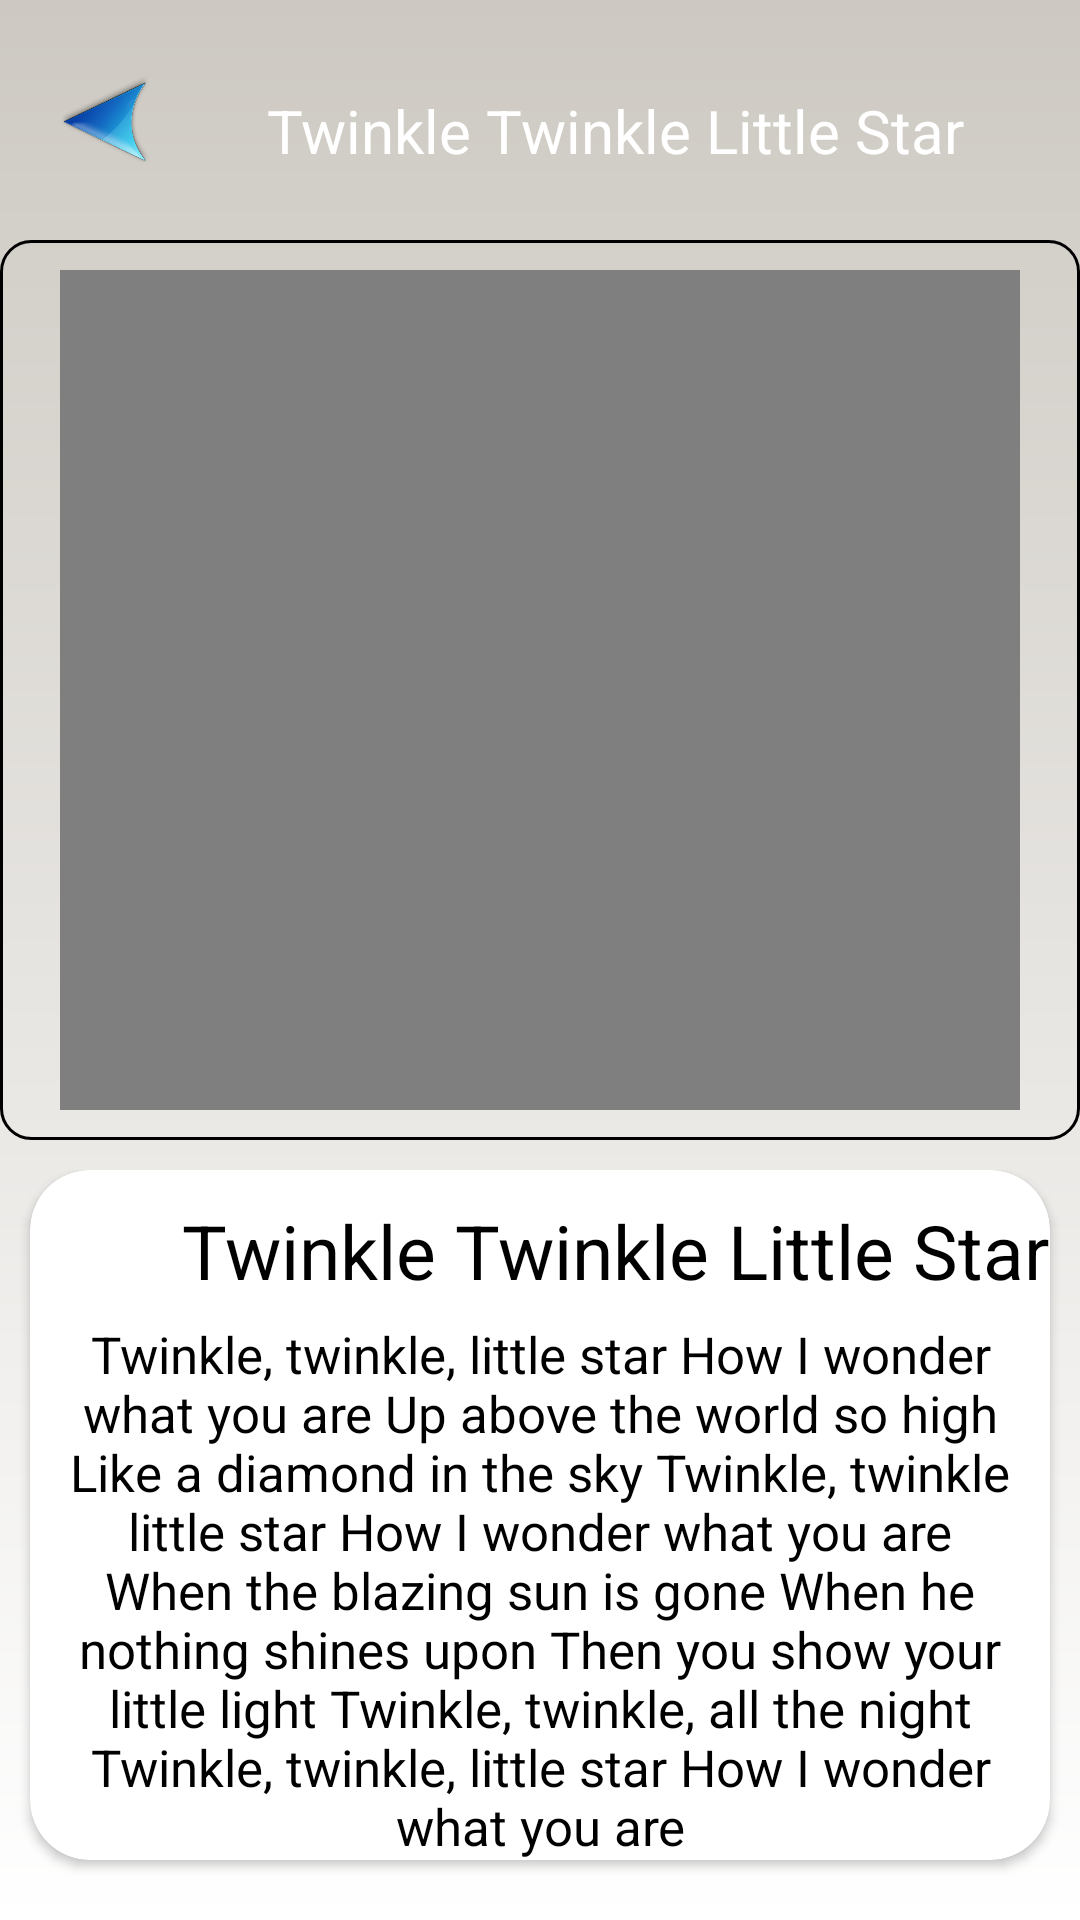

Android layout source for this screen:
<!-- AndroidManifest.xml: application theme Theme.Poem -->
<!-- res/layout/activity_playfirst.xml -->
<?xml version="1.0" encoding="utf-8"?>
<LinearLayout xmlns:android="http://schemas.android.com/apk/res/android"
    xmlns:app="http://schemas.android.com/apk/res-auto"
    xmlns:tools="http://schemas.android.com/tools"
    android:layout_width="match_parent"
    android:layout_height="match_parent"
    android:background="@drawable/color"
    android:orientation="vertical"
    tools:context=".playpoem.playfirst">
    <LinearLayout
        android:layout_width="match_parent"
        android:orientation="horizontal"
        android:layout_height="wrap_content">
        <ImageView
            android:layout_width="30dp"
            android:id="@+id/back"
            android:background="@drawable/backward"
            android:layout_gravity="center"
            android:layout_marginLeft="20dp"
            android:layout_height="30dp">

        </ImageView>
        <TextView
            android:layout_width="match_parent"
            android:text="Twinkle Twinkle Little Star"
            android:textColor="@color/white"
            android:layout_marginTop="30dp"
            android:textSize="20dp"
            android:layout_height="50dp"
            android:gravity="center_horizontal">
        </TextView>
    </LinearLayout>



        <FrameLayout
            android:layout_width="match_parent"
            android:background="@drawable/frame1"
            android:layout_height="300dp">
        <VideoView
            android:layout_width="match_parent"
            android:layout_marginLeft="20dp"
            android:layout_marginRight="20dp"
            android:layout_marginBottom="10dp"
            android:layout_marginTop="10dp"
            android:id="@+id/video"
            android:layout_height="280dp">
        </VideoView>
        </FrameLayout>
<LinearLayout
    android:layout_width="match_parent"
    android:layout_marginTop="10dp"
    android:orientation="vertical"
    android:layout_height="match_parent">

    <androidx.cardview.widget.CardView
        android:layout_width="match_parent"
        android:layout_gravity="center"
        android:layout_marginRight="10dp"
        android:layout_marginBottom="20dp"
        android:layout_marginLeft="10dp"
        app:cardCornerRadius="20dp"
        android:layout_height="match_parent">
        <LinearLayout
            android:layout_width="match_parent"
            android:layout_marginTop="10dp"
            android:layout_height="40dp">

            <ImageView
                android:layout_width="30dp"
                android:background="@drawable/star"
                android:layout_marginLeft="20dp"
                android:layout_height="30dp">
            </ImageView>
            <TextView
                android:layout_width="match_parent"
                android:text="Twinkle Twinkle Little Star"
                android:textSize="25dp"
                android:textColor="@color/black"
                android:gravity="center_horizontal"
                android:layout_height="40dp">
            </TextView>

        </LinearLayout>
        <LinearLayout
            android:layout_width="match_parent"
            android:layout_marginTop="50dp"
            android:layout_height="230dp">
            <TextView

                android:layout_width="match_parent"
                android:textAlignment="center"
                android:layout_marginLeft="10dp"
                android:layout_marginRight="10dp"
                android:textSize="17sp"
                android:text="@string/poem1"
                android:textColor="@color/black"
                android:layout_height="wrap_content"
                android:layout_gravity="center_horizontal">
            </TextView>

        </LinearLayout>


            <Button
                android:layout_width="wrap_content"
                android:layout_marginTop="280dp"
                android:background="@drawable/button"
                android:id="@+id/b1"
                android:text="play"
                android:layout_gravity="center_horizontal"
                android:textSize="20dp"
                android:layout_height="wrap_content">
            </Button>



    </androidx.cardview.widget.CardView>
</LinearLayout>
</LinearLayout>
<!-- resources referenced by this layout -->
<resources>
  <!-- drawable backward: png bitmap (drawable-v24, 49041 bytes) -->
  <!-- drawable button (drawable) -->
  <?xml version="1.0" encoding="utf-8"?>
  <shape
      xmlns:android="http://schemas.android.com/apk/res/android"
      android:shape="oval">
  
      <solid
          android:color="#F02E8BE8"/>
  
  
      <size
          android:width="10dp"
          android:height="10dp"/>
  
  </shape>
  <!-- drawable color (drawable) -->
  <?xml version="1.0" encoding="utf-8"?>
  <shape xmlns:android="http://schemas.android.com/apk/res/android">
  
      <gradient
          android:startColor="#CDC9C2"
          android:endColor="#fff
  "
          android:angle="270" />
  </shape>
  <!-- drawable frame1 (drawable) -->
  <?xml version="1.0" encoding="utf-8"?>
  <shape xmlns:android="http://schemas.android.com/apk/res/android">
  <corners android:radius="10dp"></corners>
      <stroke android:color="@color/black" android:width="1dp"></stroke>
  </shape>
  <string name="poem1">Twinkle, twinkle, little star
  How I wonder what you are
  Up above the world so high
  Like a diamond in the sky
  Twinkle, twinkle little star
  How I wonder what you are
  
  When the blazing sun is gone
  When he nothing shines upon
  Then you show your little light
  Twinkle, twinkle, all the night
  Twinkle, twinkle, little star
  How I wonder what you are"</string>
  <style name="Theme.Poem" parent="Theme.MaterialComponents.DayNight.NoActionBar">
          
  
          <item name="colorOnPrimary">@color/white</item>
          
          <item name="colorSecondary">@color/teal_200</item>
          <item name="colorSecondaryVariant">@color/teal_700</item>
          <item name="colorOnSecondary">@color/black</item>
          
          <item name="android:statusBarColor" tools:targetApi="l">?attr/colorPrimaryVariant</item>
          
      </style>
  <!-- not gathered from this repository: default colours our renderer supplied (Android Studio template values) -->
  <color name="teal_200">#FF03DAC5</color>
  <color name="teal_700">#FF018786</color>
  <color name="black">#FF000000</color>
  <color name="white">#FFFFFFFF</color>
</resources>
